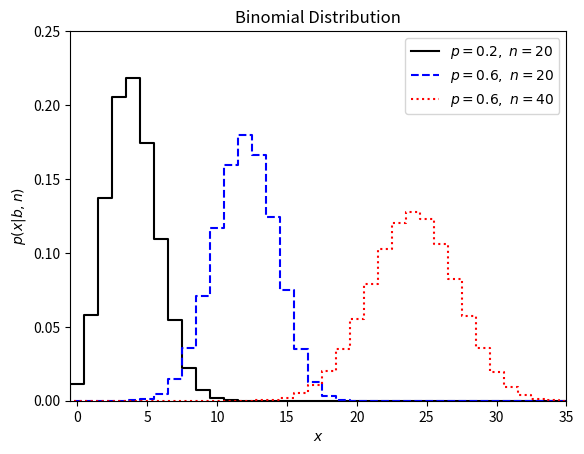

Python code for this plot:
# Author: Jake VanderPlas
# License: BSD
#   The figure produced by this code is published in the textbook
#   "Statistics, Data Mining, and Machine Learning in Astronomy" (2013)
#   For more information, see http://astroML.github.com
#   To report a bug or issue, use the following forum:
#    https://groups.google.com/forum/#!forum/astroml-general
import numpy as np
from scipy.stats import binom
from matplotlib import pyplot as plt

#----------------------------------------------------------------------
# This function adjusts matplotlib settings for a uniform feel in the textbook.
# Note that with usetex=True, fonts are rendered with LaTeX.  This may
# result in an error if LaTeX is not installed on your system.  In that case,
# you can set usetex to False.
#from astroML.plotting import setup_text_plots
#setup_text_plots(fontsize=8, usetex=True)

#------------------------------------------------------------
# Define the distribution parameters to be plotted
n_values = [20, 20, 40]
p_values = [0.2, 0.6, 0.6]
linestyles = ['-', '--', ':']
color = ['black','blue','red']
x = np.arange(-1, 200)

#------------------------------------------------------------
# plot the distributions
#fig, ax = plt.subplots(figsize=(5, 3.75))

for (n, p, LS, COLOR) in zip(n_values, p_values, linestyles, color):
    # create a binomial distribution
    dist = binom(n, p)
#    plt.plot(x, dist.pmf(x))
    plt.plot(x, dist.pmf(x), ls=LS, c=COLOR,
             label=r'$p=%.1f,\ n=%i$' % (p, n), drawstyle='steps-mid') #linestyle='steps-mid')

plt.xlim(-0.5, 35)
plt.ylim(0, 0.25)

plt.xlabel('$x$')
plt.ylabel(r'$p(x|b, n)$')
plt.title('Binomial Distribution')

plt.legend()
plt.show()
